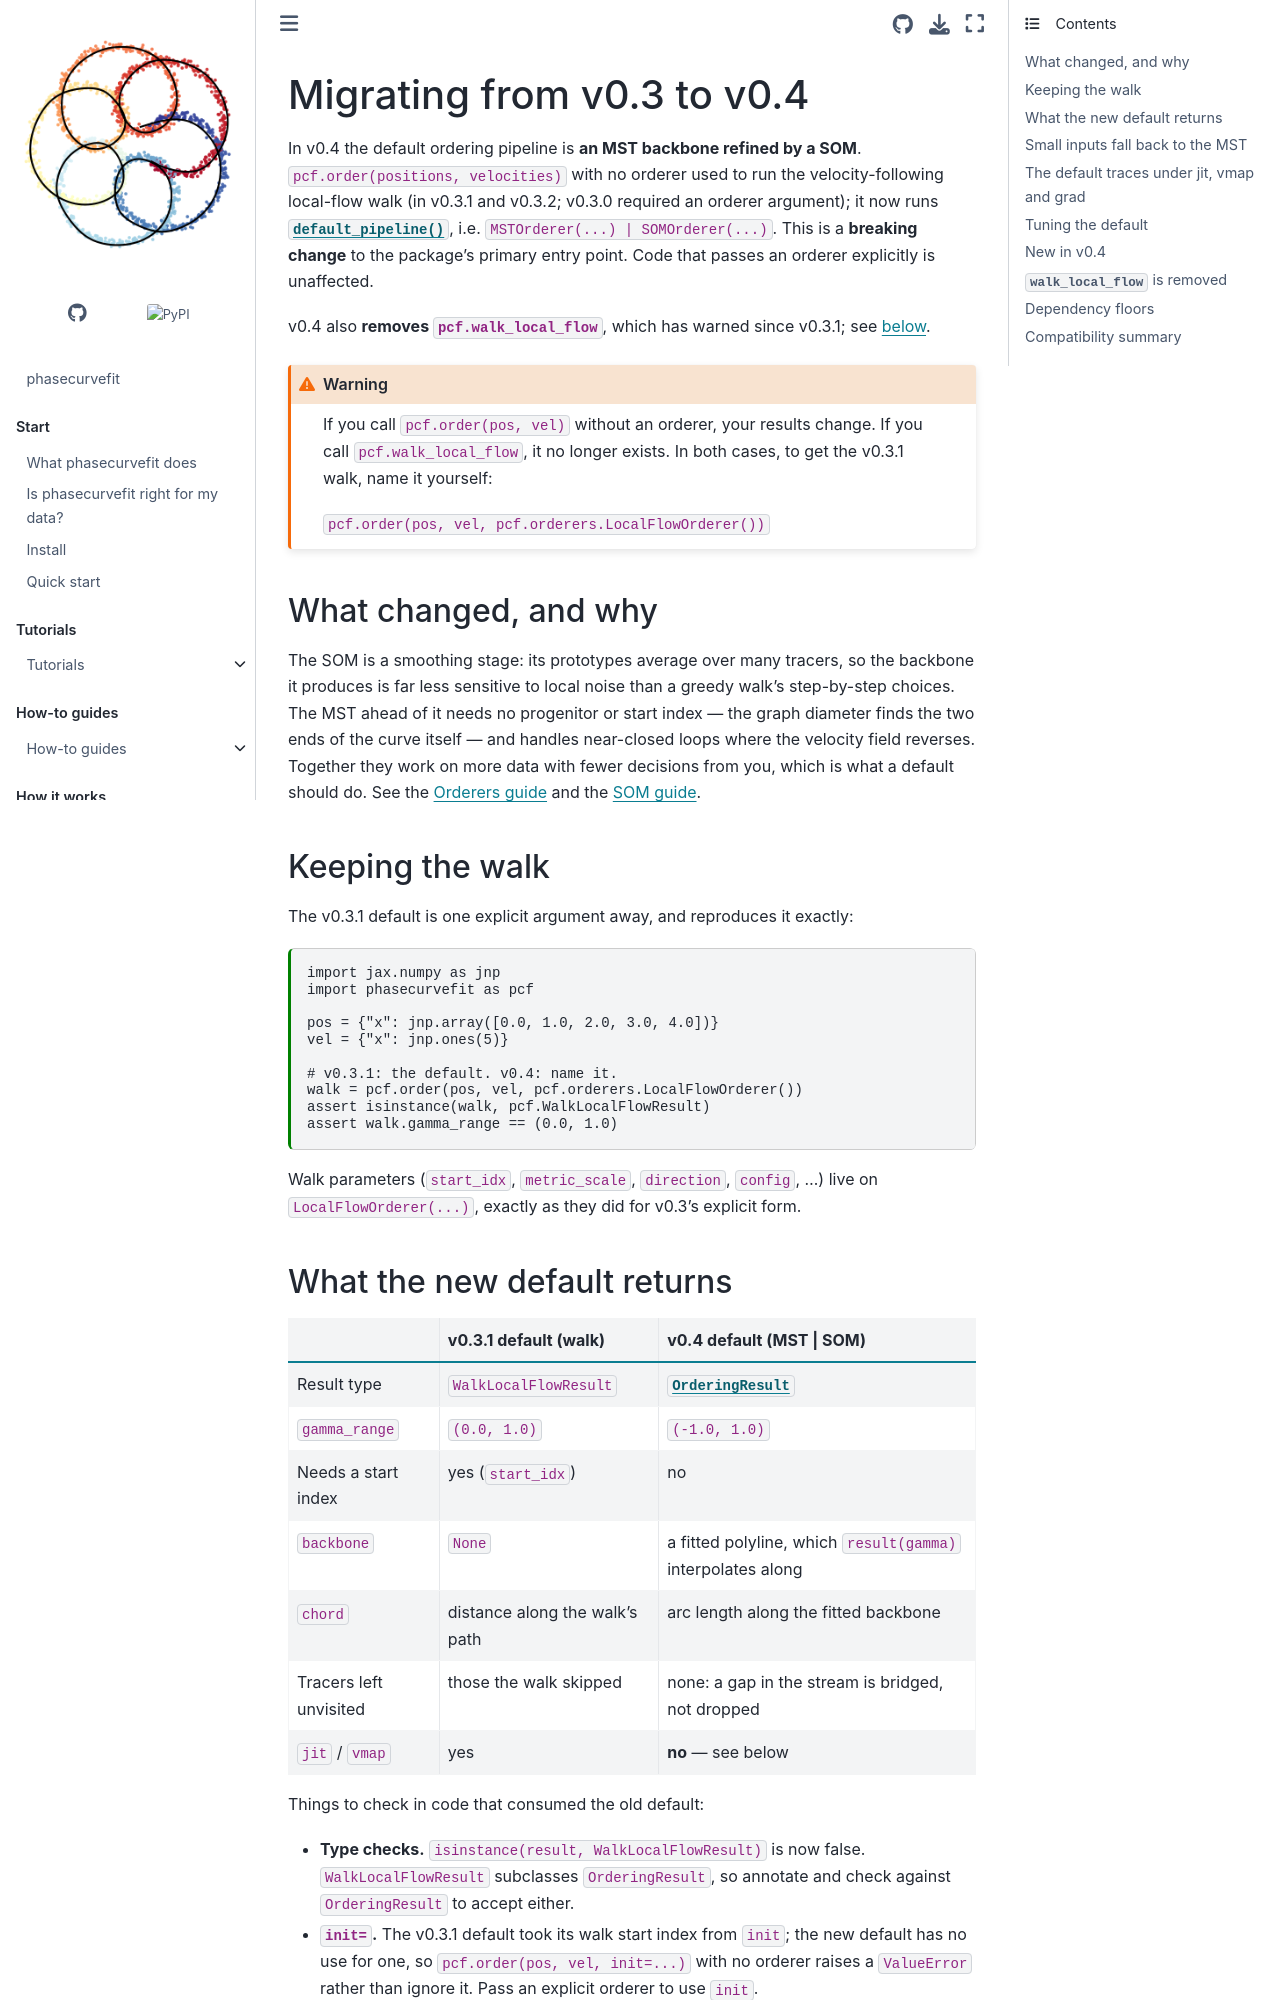

repository: GalacticDynamics/phasecurvefit · page: v0.4/reference/migration/v0.3-to-v0.4.html · generator: sphinx

---
file_format: mystnb
kernelspec:
  name: python3
  display_name: Python 3
  language: python
---

# Migrating from v0.3 to v0.4

In v0.4 the default ordering pipeline is **an MST backbone refined by a SOM**.
`pcf.order(positions, velocities)` with no orderer used to run the
velocity-following local-flow walk (in v0.3.1 and v0.3.2; v0.3.0 required an
orderer argument); it now runs
{func}`~phasecurvefit.orderers.default_pipeline`, i.e.
`MSTOrderer(...) | SOMOrderer(...)`. This is a **breaking change** to the package's
primary entry point. Code that passes an orderer explicitly is unaffected.

v0.4 also **removes `pcf.walk_local_flow`**, which has warned since v0.3.1; see
[below](#walk_local_flow-is-removed).

```{warning}
If you call `pcf.order(pos, vel)` without an orderer, your results change. If you
call `pcf.walk_local_flow`, it no longer exists. In both cases, to get the v0.3.1
walk, name it yourself:

`pcf.order(pos, vel, pcf.orderers.LocalFlowOrderer())`
```

## What changed, and why

The SOM is a smoothing stage: its prototypes average over many tracers, so the
backbone it produces is far less sensitive to local noise than a greedy walk's
step-by-step choices. The MST ahead of it needs no progenitor or start index — the
graph diameter finds the two ends of the curve itself — and handles near-closed
loops where the velocity field reverses. Together they work on more data with
fewer decisions from you, which is what a default should do. See the
[Orderers guide](../../how-to/choose-orderer) and the [SOM guide](../../how-to/som).

## Keeping the walk

The v0.3.1 default is one explicit argument away, and reproduces it exactly:

```{code-cell} python
import jax.numpy as jnp
import phasecurvefit as pcf

pos = {"x": jnp.array([0.0, 1.0, 2.0, 3.0, 4.0])}
vel = {"x": jnp.ones(5)}

# v0.3.1: the default. v0.4: name it.
walk = pcf.order(pos, vel, pcf.orderers.LocalFlowOrderer())
assert isinstance(walk, pcf.WalkLocalFlowResult)
assert walk.gamma_range == (0.0, 1.0)
```

Walk parameters (`start_idx`, `metric_scale`, `direction`, `config`, …) live on
`LocalFlowOrderer(...)`, exactly as they did for v0.3's explicit form.
